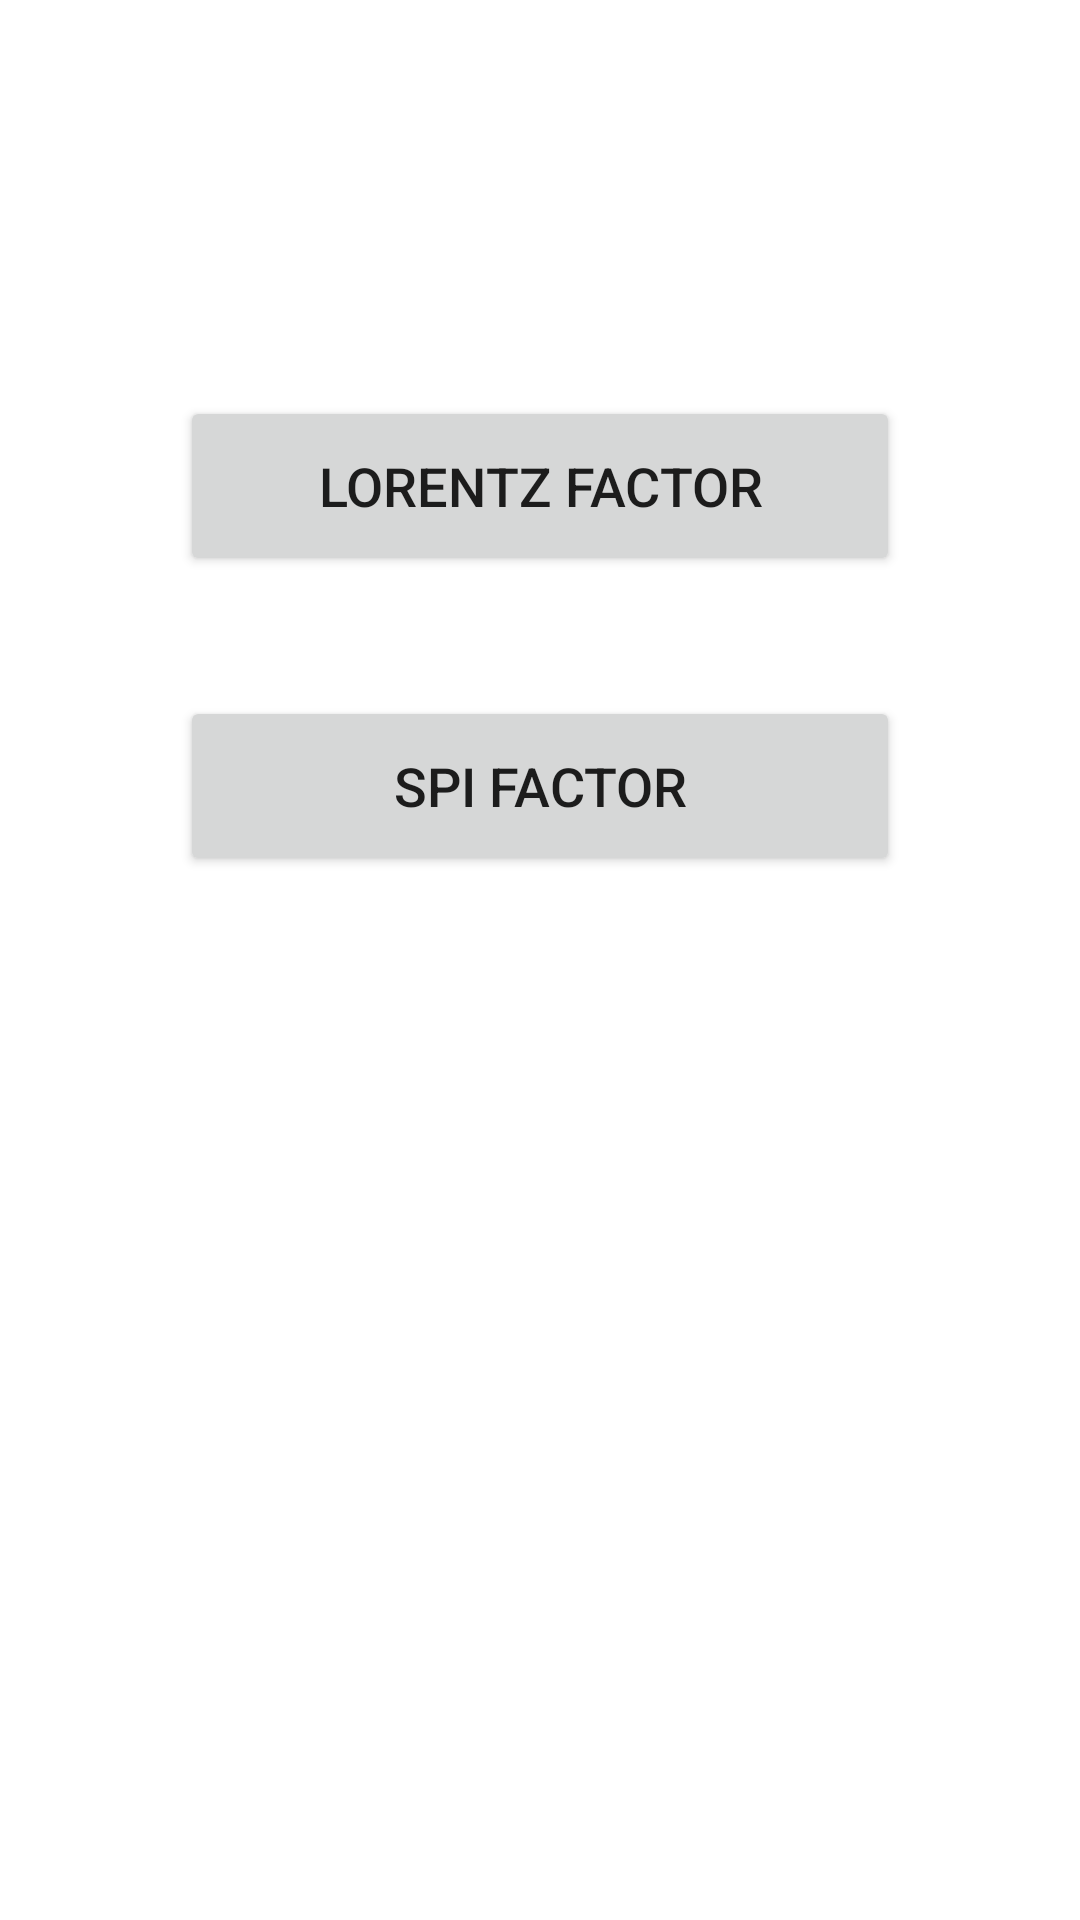

Here is an Android app screen rendered from its layout file. Give the layout XML and the strings, colors and styles it references.
<!-- AndroidManifest.xml: application theme Theme.SpiderTask -->
<!-- res/layout/activity_main.xml -->
<?xml version="1.0" encoding="utf-8"?>
<androidx.constraintlayout.widget.ConstraintLayout xmlns:android="http://schemas.android.com/apk/res/android"
    xmlns:app="http://schemas.android.com/apk/res-auto"
    xmlns:tools="http://schemas.android.com/tools"
    android:layout_width="match_parent"
    android:layout_height="match_parent"
    android:padding="32dp"
    tools:context=".MainActivity">

    <Button
        android:id="@+id/lf_button"
        android:layout_width="240dp"
        android:layout_height="60dp"
        android:layout_marginStart="64dp"
        android:layout_marginTop="100dp"
        android:layout_marginEnd="64dp"
        android:text="@string/lorentz_factor"
        android:textSize="18sp"
        app:layout_constraintEnd_toEndOf="parent"
        app:layout_constraintStart_toStartOf="parent"
        app:layout_constraintTop_toTopOf="parent" />

    <Button
        android:id="@+id/spi_factor"
        android:layout_width="240dp"
        android:layout_height="60dp"
        android:layout_marginStart="32dp"
        android:layout_marginTop="40dp"
        android:layout_marginEnd="32dp"
        app:layout_constraintEnd_toEndOf="parent"
        app:layout_constraintStart_toStartOf="parent"
        app:layout_constraintTop_toBottomOf="@id/lf_button"
        android:text="@string/spi_factor"
        android:textSize="18sp"/>

    <TextView
        android:id="@+id/show_spi"
        android:layout_width="wrap_content"
        android:layout_height="wrap_content"
        android:layout_marginStart="32dp"
        android:layout_marginTop="100dp"
        android:layout_marginEnd="32dp"
        app:layout_constraintEnd_toEndOf="parent"
        app:layout_constraintStart_toStartOf="parent"
        app:layout_constraintTop_toBottomOf="@id/spi_factor"
        android:gravity="center"
        tools:text="@string/spi_factor"
        android:textSize="28sp"
        android:textColor="@color/design_default_color_on_secondary"/>

</androidx.constraintlayout.widget.ConstraintLayout>
<!-- resources referenced by this layout -->
<resources>
  <string name="lorentz_factor">Lorentz Factor</string>
  <string name="spi_factor">Spi Factor</string>
  <style name="Theme.SpiderTask" parent="Theme.MaterialComponents.DayNight.DarkActionBar">
          
          <item name="colorPrimary">@color/dark_green</item>
          <item name="colorPrimaryVariant">@color/black</item>
          <item name="colorOnPrimary">@color/white</item>
          
          <item name="colorSecondary">@color/teal_200</item>
          <item name="colorSecondaryVariant">@color/teal_700</item>
          <item name="colorOnSecondary">@color/black</item>
          
          <item name="android:statusBarColor" tools:targetApi="l">?attr/colorPrimaryVariant</item>
          
      </style>
  <color name="dark_green">#FF015220</color>
  <color name="black">#FF000000</color>
  <color name="white">#FFFFFFFF</color>
  <color name="teal_200">#FF03DAC5</color>
  <color name="teal_700">#FF018786</color>
</resources>
